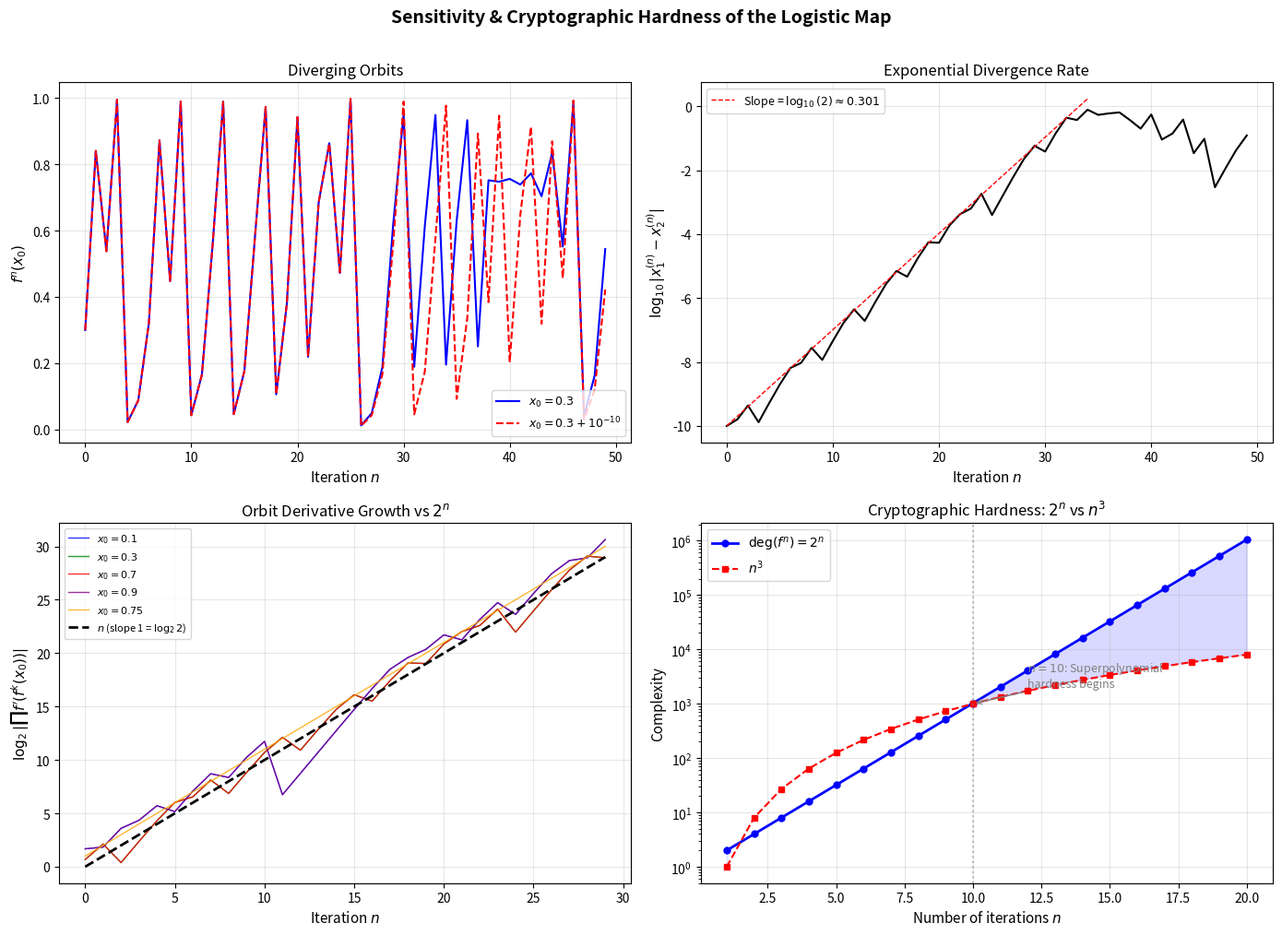

The matplotlib source for this figure:
"""
Sensitivity to Initial Conditions: The Butterfly Effect in Cryptography

Visualizes how two orbits starting from nearly identical initial conditions
diverge exponentially under the logistic map. The Lyapunov exponent log(2)
governs this divergence rate — each iteration doubles the uncertainty,
producing exactly 1 bit of entropy.

This exponential sensitivity is the foundation of cryptographic security:
recovering the seed from the keystream requires solving a degree-2^n polynomial.
"""
import numpy as np
import matplotlib.pyplot as plt

fig, axes = plt.subplots(2, 2, figsize=(14, 10))

def logistic(x):
    return 4 * x * (1 - x)

# Panel 1: Two diverging orbits
ax = axes[0, 0]
n = 50
x1 = np.zeros(n)
x2 = np.zeros(n)
x1[0] = 0.3
x2[0] = 0.3 + 1e-10  # differ by 10^{-10}
for i in range(1, n):
    x1[i] = logistic(x1[i-1])
    x2[i] = logistic(x2[i-1])

ax.plot(range(n), x1, 'b-', linewidth=1.5, label=r'$x_0 = 0.3$')
ax.plot(range(n), x2, 'r--', linewidth=1.5, label=r'$x_0 = 0.3 + 10^{-10}$')
ax.set_xlabel('Iteration $n$', fontsize=11)
ax.set_ylabel('$f^n(x_0)$', fontsize=11)
ax.set_title('Diverging Orbits', fontsize=12)
ax.legend(fontsize=9)
ax.grid(True, alpha=0.3)

# Panel 2: Logarithmic divergence rate
ax = axes[0, 1]
diffs = np.abs(x1 - x2)
diffs_nonzero = np.maximum(diffs, 1e-20)
log_diffs = np.log10(diffs_nonzero)

ax.plot(range(n), log_diffs, 'k-', linewidth=1.5)
# Overlay theoretical rate log(2)/log(10) * n
theory = np.log10(1e-10) + np.arange(n) * np.log10(2)
ax.plot(range(min(n, 35)), theory[:min(n, 35)], 'r--', linewidth=1,
        label=r'Slope = $\log_{10}(2) \approx 0.301$')
ax.set_xlabel('Iteration $n$', fontsize=11)
ax.set_ylabel(r'$\log_{10}|x_1^{(n)} - x_2^{(n)}|$', fontsize=11)
ax.set_title('Exponential Divergence Rate', fontsize=12)
ax.legend(fontsize=9)
ax.grid(True, alpha=0.3)

# Panel 3: Orbit derivative product |∏ f'(f^k(x))| vs 2^n
ax = axes[1, 0]
n_max = 30
x0_vals = [0.1, 0.3, 0.7, 0.9, 0.75]
colors = ['blue', 'green', 'red', 'purple', 'orange']

for x0, color in zip(x0_vals, colors):
    products = np.zeros(n_max)
    x = x0
    log_prod = 0
    for k in range(n_max):
        deriv = abs(4 - 8 * x)
        if deriv > 0:
            log_prod += np.log2(deriv)
        products[k] = log_prod
        x = logistic(x)
    ax.plot(range(n_max), products, color=color, linewidth=1,
            label=f'$x_0={x0}$', alpha=0.8)

ax.plot(range(n_max), np.arange(n_max), 'k--', linewidth=2,
        label=r'$n$ (slope 1 = $\log_2 2$)')
ax.set_xlabel('Iteration $n$', fontsize=11)
ax.set_ylabel(r'$\log_2 |\prod f^{\prime}(f^k(x_0))|$', fontsize=11)
ax.set_title('Orbit Derivative Growth vs $2^n$', fontsize=12)
ax.legend(fontsize=8, loc='upper left')
ax.grid(True, alpha=0.3)

# Panel 4: Polynomial degree growth (cryptographic hardness)
ax = axes[1, 1]
ns = np.arange(1, 21)
degrees = 2**ns
n_cubed = ns**3

ax.semilogy(ns, degrees, 'b-o', linewidth=2, markersize=5,
            label=r'$\deg(f^n) = 2^n$')
ax.semilogy(ns, n_cubed, 'r--s', linewidth=1.5, markersize=4,
            label=r'$n^3$')
ax.fill_between(ns, n_cubed, degrees, alpha=0.15, color='blue',
                where=degrees > n_cubed)
ax.axvline(x=10, color='gray', linestyle=':', alpha=0.5)
ax.annotate('$n=10$: Superpolynomial\nhardness begins',
            xy=(10, 10**3), xytext=(12, 2000),
            arrowprops=dict(arrowstyle='->', color='gray'),
            fontsize=9, color='gray')

ax.set_xlabel('Number of iterations $n$', fontsize=11)
ax.set_ylabel('Complexity', fontsize=11)
ax.set_title('Cryptographic Hardness: $2^n$ vs $n^3$', fontsize=12)
ax.legend(fontsize=10)
ax.grid(True, alpha=0.3)

plt.suptitle('Sensitivity & Cryptographic Hardness of the Logistic Map',
             fontsize=14, fontweight='bold', y=1.01)
plt.tight_layout()
plt.savefig('viz_sensitivity.png', dpi=150, bbox_inches='tight')
plt.close()
